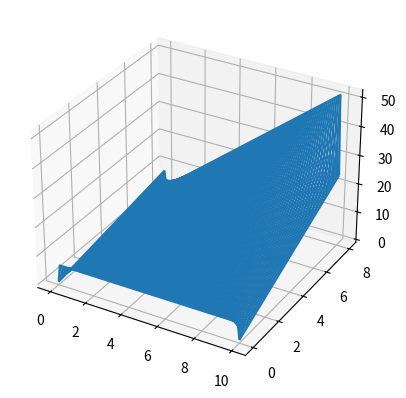

Python code for this plot:
# Ali Rahimi , Reihaneh AkbariFard , Amirhossein Zamani
# 9932120, 9932107, 9932100

import numpy
import matplotlib.pyplot as plt

a_f = 10
b_f = 8
h = 0.1
a = 100
b = 80

def fx0(x):
    return 6

def fxb(x):
    return 5*x + 2

def f0y(y):
    return y

def fay(y):
    return 3*y

f = [(b + 1)* [0] for i in range(a + 1 )]

for i in range ( a+1 ):
    f[i][0] = fx0(i*h)
    f[i][b] = fxb(i*h)

for j in range ( b+1):
    f[0][j] = f0y(j*h)
    f[a][j] = fay(j*h)

pos = {}

k = 0
for i in range (1,a):
    for j in range(1,b):
        pos [(i,j)] = k
        pos [k] = (i,j)
        k += 1

A = [k*[0] for i in range(k)]
B = k*[0]

k = 0        
for i in range (1,a):
    for j in range (1,b):
        A[k][pos[(i  ,j  )]] = -4
        for z in [(i+1,j),(i-1,j),(i,j+1),(i,j-1)]:
            if z in pos:
                A[k][pos[z]] = 1
            else :
                B[k] -= f[z[0]][z[1]]
        k += 1
        
A = numpy.array(A)
B = numpy.array(B)

C = numpy.linalg.solve(A,B)
for i in range(k) :
    posi = pos[i]
    f [posi[0]] [posi[1]] = C[i]


X = []
Y = []
Z = []

for i in range(a+1):
    X += [[]]
    Y += [[]]
    Z += [[]]
    for j in range(b+1):
        X [i] += [i*h]
        Y [i] += [j*h]
        Z [i] += [f[i][j]]
X = numpy.array(X)
Y = numpy.array(Y)
Z = numpy.array(Z)


fig = plt.figure()
ax = fig.add_subplot(111, projection='3d')
ax.plot_wireframe(X, Y, Z, rstride=1, cstride=1)
plt.show()